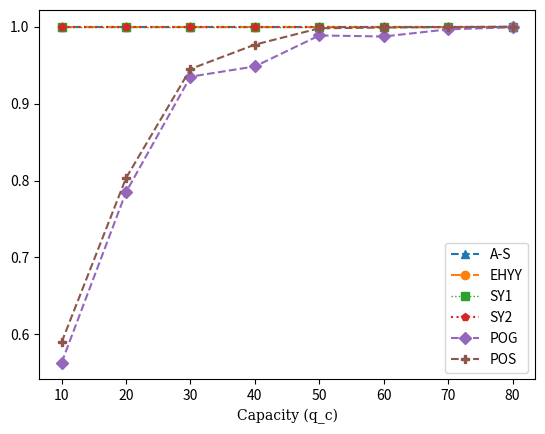

Source code (Python):
import matplotlib.pyplot as plt
import matplotlib.markers
hfont = {'fontname':'serif'}
x = [10,20,30,40,50,60,70,80]
az = [1,1,1,1,1,1,1,1]
ehyy = [1,1,1,1,1,1,1,1]
sy1 = [1,1,1,1,1,1,1,1]
sy2 = [1,1,1,1,1,1,1,1]
pog = [0.5633333333333334, 0.785, 0.935, 0.9483333333333334, 0.9885714285714285, 0.9872222222222222, 0.9964999999999999, 0.9991666666666666]
pos = [0.59, 0.8033333333333333, 0.945, 0.9766666666666667, 0.9978571428571429, 0.9988888888888889, 0.9994999999999999, 1.0]
plt.plot(x,az, label = "A-S", linestyle = '--', marker = '^')
plt.plot(x,ehyy, label = "EHYY",linestyle = '-.', marker = 'o')
plt.plot(x,sy1, label = "SY1",alpha = 1,lw = 1,linestyle = ':', marker = 's')
plt.plot(x,sy2, label = "SY2",linestyle = 'dotted', marker = 'p')
plt.plot(x,pog, label = "POG",linestyle = '--', marker = 'D')
plt.plot(x,pos, label = "POS",linestyle = '--', marker = 'P')
plt.title("")
plt.xlabel("Capacity (q_c)",**hfont)
plt.legend()
plt.show()


